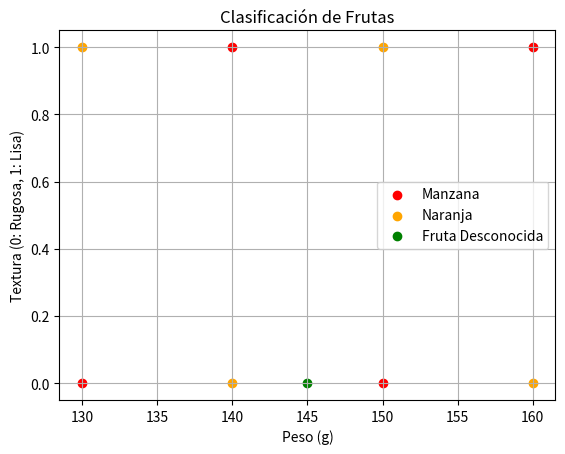

Source code (Python):
# [redacted]
# [redacted]
#Grupo: 6E1
#Practica: 32/59  Sistemas expertos

import matplotlib.pyplot as plt

# Definimos las características de las frutas: peso y textura (0: rugosa, 1: lisa)
frutas = {'manzana': [[150, 0], [130, 0], [160, 1], [140, 1]], 
          'naranja': [[150, 1], [130, 1], [160, 0], [140, 0]]}

# Visualizamos las características de las frutas
for fruta, caracteristicas in frutas.items():
    peso = [caracteristica[0] for caracteristica in caracteristicas]
    textura = [caracteristica[1] for caracteristica in caracteristicas]
    if fruta == 'manzana':
        plt.scatter(peso, textura, color='red', label='Manzana')
    else:
        plt.scatter(peso, textura, color='orange', label='Naranja')

# Definimos la fruta desconocida
fruta_desconocida = [145, 0]  # peso: 145g, textura: rugosa

# Visualizamos la fruta desconocida
plt.scatter(fruta_desconocida[0], fruta_desconocida[1], color='green', label='Fruta Desconocida')

# Etiquetamos los ejes
plt.xlabel('Peso (g)')
plt.ylabel('Textura (0: Rugosa, 1: Lisa)')

# Mostramos la leyenda
plt.legend()

# Mostramos el gráfico
plt.title('Clasificación de Frutas')
plt.grid(True)
plt.show()

# Definimos la función para determinar la fruta
def sistema_experto(fruta):
    if fruta[0] > 140 and fruta[1] == 1:
        return "Es una manzana"
    elif fruta[0] < 140 and fruta[1] == 0:
        return "Es una naranja"
    else:
        return "No se puede determinar"

# Aplicamos el sistema experto a la fruta desconocida
resultado = sistema_experto(fruta_desconocida)
print("El resultado es:", resultado)
